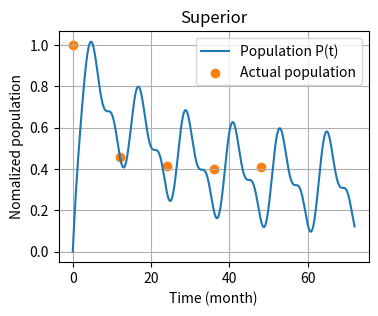

Here is the Python script that generated this plot:
import matplotlib.pyplot as plt
import numpy as np
from scipy.integrate import odeint



# Example values for the parameters
K = 10000  # Carrying capacity

# 涉及到h(x_t)的参数：x_t是雌雄比例，雌雄比例变动影响人口速度
mu = 0.65  # Mean of the Gaussian function
sigma = 0.22  # Standard deviation of the Gaussian function
#0.22是合理的值

# 食物：随着月份而变化
#Ft = 2.75  # Food availability at time t
a1 = 0.005  # Coefficient a1 for the linear function j(F_t)
a2 = 0  # Coefficient a2 for the linear function j(F_t)
P0 = 1030  # Initial population size    位于1000到1100之间
T = 72  # Time span for simulation

# 用于反馈调节的东西
b1 = 0.5
b2 = 800
#x_t = 0.5

# point data
# 横向
exten = 12
move = 0
# 纵向
k = 0.6
b = 0.4

def population_model(P, t, K, mu, sigma, a1, a2, b1, b2):
    """Modified Logistic Population Growth Model."""
    Ft = 10 + 10 * np.sin(t * np.pi / 6)

    x_t = (0.3 * (np.exp(-t) + 1) + 0.5 + (Ft - 10) / 100) / (b1 * np.log(b2 * (P + 0.5)))

    # Gaussian function h(x_t)
    h_xt = (1 / np.sqrt(2 * np.pi * sigma ** 2)) * np.exp(-((x_t - mu) ** 2) / (2 * sigma ** 2))

    # Linear function j(F_t)
    j_Ft = (a1 * Ft) + a2

    # Differential equation dP/dt
    dP_dt = j_Ft * P * (1 - (P / (h_xt * K)))
    return dP_dt



X = [i * exten + move for i in range(5)]
# 定义归一化函数
def normalize(data):
    min_val = min(data)
    max_val = max(data)
    result = []
    for x in data:
        nmal = (x - min_val) / (max_val - min_val)
        fix = nmal * k + b
        result.append(fix)
    return result

# 原始数据
Superior = [8.91, 5.27, 5, 4.89, 4.96]
Michigan = [42.39, 27.71, 21.41, 21.43, 22.28]
Huron = [38.58, 34.35, 29.78, 29.89, 32.60]
Erie = [1.73, 0.13, 4.67, 4.11, 3.37]
Ontario = [6.73, 8.42, 8.76, 5.6, 5.81]
small_lake = [23.42, 28.36, 19.63, 22.89, 24.64]

# 归一化处理
Superior_norm = normalize(Superior)
Michigan_norm = normalize(Michigan)
Huron_norm = normalize(Huron)
Erie_norm = normalize(Erie)
Ontario_norm = normalize(Ontario)
small_lake_norm = normalize(small_lake)


years = [2007, 2008, 2009, 2010, 2011]
# 绘制每个湖的散点图
lakes = [('Superior', Superior_norm), ('Michigan', Michigan_norm),
         ('Huron', Huron_norm), ('Erie', Erie_norm),
         ('Ontario', Ontario_norm), ('small_lake', small_lake_norm)]

'''
for i, (lake_name, lake_data) in enumerate(lakes):
    plt.figure(i + 1)  # 创建新的图形
    plt.scatter(years, lake_data)

    # 添加标题和轴标签
    plt.xticks(years)
    plt.title(f'Normalized {lake_name} Measurements')
    plt.xlabel('Measurement Number')
    plt.ylabel('Normalized Value')
'''







# Define the model



# Interface for adjusting parameters and running simulation
def simulate_population(K, mu, sigma, a1, a2, P0, T, b1, b2):
    """
    Simulate population over time with given parameters.

    Parameters:
    K (float): Carrying capacity
    mu (float): Mean of the Gaussian function
    sigma (float): Standard deviation of the Gaussian function
    Ft (float): Food availability at time t
    a1, a2 (float): Coefficients for the linear function j(F_t)
    P0 (float): Initial population size
    T (int): Time span for simulation

    Returns:
    Plot of population over time
    """
    # Time array for the simulation
    t = np.linspace(0, T, 10000)  # use 1000 points for the time array

    # Simulate using odeint
    P = odeint(population_model, P0, t, args=(K, mu, sigma, a1, a2, b1, b2))
    P_nmal = [(x - 1030) / 43 for x in P]

    # Plot the results
    plt.figure(figsize=(4, 3))
    color = '#ff7f0e'
    rgb_color = tuple(int(color[i:i + 2], 16) / 255 for i in (1, 3, 5))
    plt.plot(t, P_nmal,label='Population P(t)')
    plt.title('Superior')
    plt.xlabel('Time (month)')
    plt.ylabel('Nomalized population')

    plt.grid(True)

    plt.scatter(X, Superior_norm, color=rgb_color,label='Actual population')
    plt.legend()
    # 显示所有图表

    plt.show()




# This is just a demonstration, the user should use their own values for the parameters
simulate_population(K, mu, sigma, a1, a2, P0, T, b1, b2) # Uncomment this line to run the simulation with the example values

# The simulate_population function is the interface that can be used to adjust parameters and observe the effect.
# The user can call this function with different values to run their own simulation.
